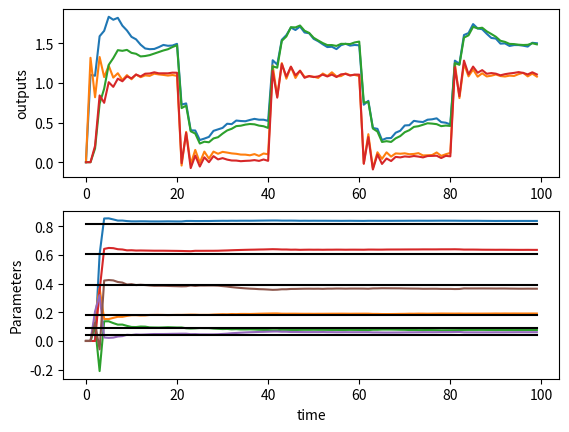

Reproduce this figure in Python.
# -*- coding: utf-8 -*-
"""
Created on Tue Apr 19 16:57:36 2016

[redacted]
"""

from __future__ import division
import numpy as np
from matplotlib import pyplot as plot

def step(start, step, tstep, t):
    if t >= tstep:
        return start + step
    else:
        return start
        

u_1, u ,v, v_1, y_1, z_1, y, z = 0,0,0,0,0,0,0,0
outputs = []
tstart = 0
tend = 100
T = 1.0
tspan = np.arange(tstart, tend, T)


b = np.exp(-T/5)
b_2 = np.exp(-T/2)
a_1 = 1 - b
a_2 = 0.5*a_1
a_4 = 1 - b_2
a_3 = 0.1*a_4

Q_real = []
Q_esti = []
Q2_esti = []

#controller
Kc = 1.0
tau_i = 1
tau_d = 1.1

K = 1.
tau2_i = 1
tau2_d = 0.6
e_2, e_1,  e, e2_2, e2_1, e2 = [0,0,0,0,0,0]
sigma = 0.05
#ID
sigma2 = 1000000000000

Q_0 = np.zeros((3,1))
P_0 = sigma2*np.eye(3)
Q2_0 = np.zeros((3,1))
P2_0 = sigma2*np.eye(3)
lambd = 1.0

phi_T = []
y_list = []

phi2_T = []
z_list = []
next_time = 0
j = 0

ysp = 0.5
ysp2 = 0.1
yk_1, yk, zk_1, zk = [0,0,0,0]
   
for t in tspan:
    
    noise = sigma*np.random.rand()
    noise2 = sigma*np.random.rand()
    if t >= next_time:
        cnt = (-1)**j
        ysp += 1*cnt 
        ysp2 += 1*cnt
        j += 1 
        delta2 = 20
        next_time += delta2
    
    outputs.append([y,z,yk,zk])
    Q_real.append([b,a_1,a_2,b_2,a_3,a_4])    
    Q_esti.append(Q_0.T[0])
    Q2_esti.append(Q2_0.T[0])
#----------------DIENTIFICATION---------------------------------------------

    phi_T.append([y_1, u_1, v_1])
    phi2_T.append([z_1, u_1, v_1])
    
    phi = np.matrix.transpose(np.array(phi_T))
    phi2 = np.matrix.transpose(np.array(phi_T))
    
    y_list.append([y])
    z_list.append([z])
    
    alpha = np.dot(np.dot(P_0,phi),np.dot(phi_T,P_0))
    beta = lambd + np.dot(np.dot(phi_T,P_0),phi)
    
    alpha2 = np.dot(np.dot(P2_0,phi2),np.dot(phi2_T,P2_0))
    beta2 = lambd + np.dot(np.dot(phi2_T,P2_0),phi2)
    
    P_t = (P_0 - alpha/beta)/lambd
    P2_t = (P2_0 - alpha2/beta2)/lambd
    
    K_t = np.dot(P_t,phi)
    K2_t = np.dot(P2_t,phi2)
    
    e_t = y - np.dot(phi_T,Q_0)
    e2_t = z - np.dot(phi2_T,Q2_0)
    
    Q_t = Q_0 + np.dot(K_t,e_t)
    Q2_t = Q2_0 + np.dot(K2_t,e2_t)
    
    Q_0 = Q_t
    P_0 = P_t
    
    Q2_0 = Q2_t
    P2_0 = P2_t
    
    phi_T = []
    y_list = []
    phi2_T = []
    z_list = []
 #---------------------------------------------------------------------------   
    e_2 = e_1
    e_1 = e
    e = ysp - y
    
    e2_2 = e2_1
    e2_1 = e2
    e2 = ysp2 - z
        
    u = u_1 + Kc*((e-e_1) + (T/tau_i)*e + (tau_d/T)*(e - 2*e_1 + e_2)) 
    v = v_1 + K*((e2-e2_1) + (T/tau2_i)*e2 + (tau2_d/T)*(e2 - 2*e2_1 + e2_2))
    
    y_1 = y
    z_1 = z
    u_1 = u
    v_1 = v
    yk_1 = yk
    zk_1 = zk    
    
    yk = Q_t[0,0]*yk_1 + Q_t[1,0]*u_1 + Q_t[2,0]*v_1    
    zk = Q2_t[0,0]*zk_1 + Q2_t[1,0]*u_1 + Q2_t[2,0]*v_1 
    
    y = b*y_1 + a_1*u_1 + a_2*v_1  + noise    
    z = b_2*z_1 + a_3*u_1 + a_4*v_1 + noise2
        
Q_esti = np.array(Q_esti) 
Q_real = np.array(Q_real)   
outputs = np.array(outputs)
 
plot.subplot(2,1,1)
plot.plot(tspan, outputs)
plot.ylabel('outputs')
plot.subplot(2,1,2)
plot.plot(tspan, Q_esti, tspan, Q2_esti)
plot.plot(tspan, Q_real, 'k')
plot.xlabel('time')
plot.ylabel('Parameters')
plot.show()